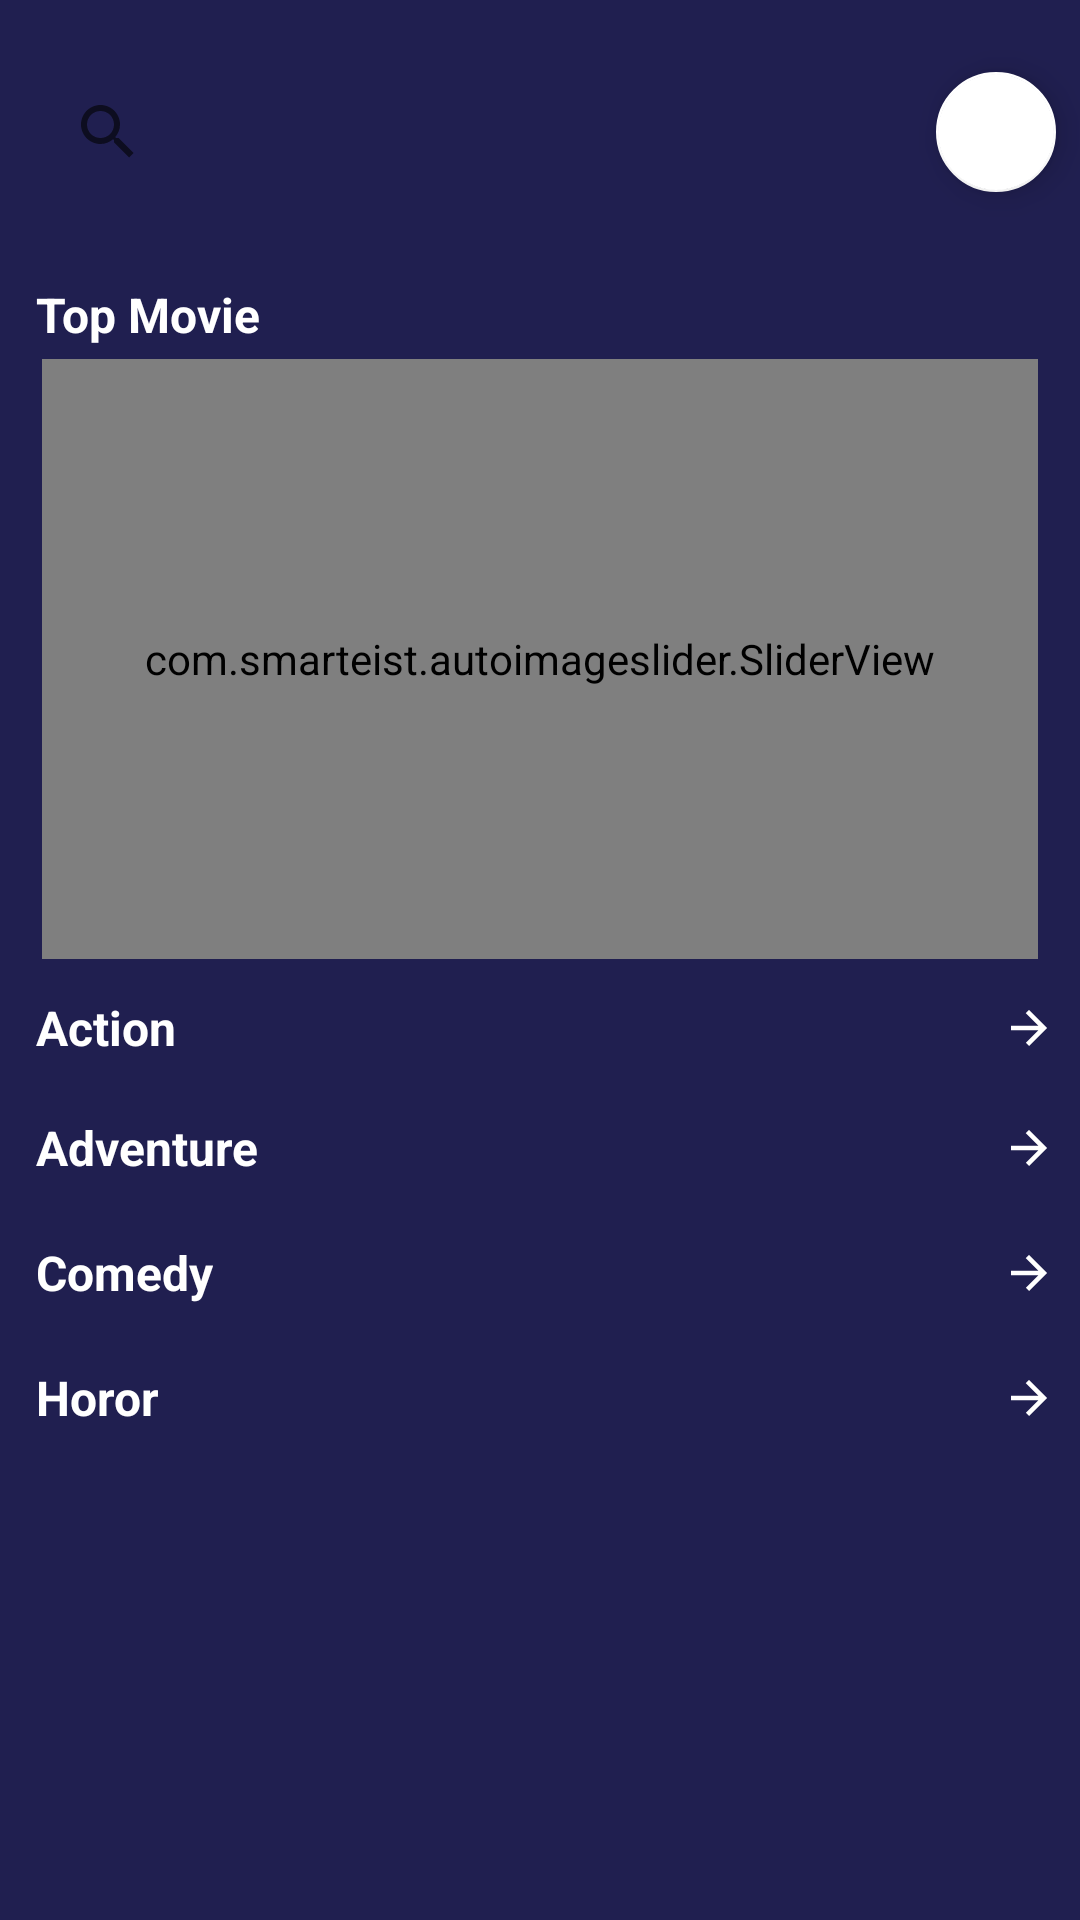

This screen was rendered from an Android layout file. Write that file and the resources it references.
<!-- AndroidManifest.xml: activity theme Theme.MainActivity -->
<!-- res/layout/activity_main.xml -->
<?xml version="1.0" encoding="utf-8"?>
<androidx.constraintlayout.widget.ConstraintLayout xmlns:android="http://schemas.android.com/apk/res/android"
    xmlns:app="http://schemas.android.com/apk/res-auto"
    xmlns:tools="http://schemas.android.com/tools"
    android:layout_width="match_parent"
    android:layout_height="match_parent"
    android:background="@color/background_color"
    tools:context=".ui.halamanutama.MainActivity">

    <LinearLayout
        style="@style/layoutSearchStyle"
        android:id="@+id/layout_search1"
        app:layout_constraintTop_toTopOf="parent"
        app:layout_constraintStart_toStartOf="parent"
        app:layout_constraintEnd_toStartOf="@id/fab_favorite">

        <androidx.appcompat.widget.SearchView
            android:id="@+id/search_halaman_utama"
            android:layout_width="match_parent"
            android:layout_height="40dp"
            app:queryHint="@string/title_search"/>
    </LinearLayout>

    <androidx.recyclerview.widget.RecyclerView
        android:id="@+id/rv_search"
        android:visibility="gone"
        android:layout_width="0dp"
        android:layout_height="wrap_content"
        android:layout_marginTop="4dp"
        app:layout_constraintTop_toBottomOf="@id/layout_search1"
        app:layout_constraintStart_toStartOf="parent"
        app:layout_constraintEnd_toEndOf="parent"/>

    <ScrollView
        android:id="@+id/layout_scrollview"
        android:layout_width="match_parent"
        android:layout_height="0dp"
        android:layout_marginTop="18dp"
        app:layout_constraintTop_toBottomOf="@id/layout_search1"
        app:layout_constraintStart_toStartOf="parent"
        app:layout_constraintEnd_toEndOf="parent"
        app:layout_constraintBottom_toBottomOf="parent">

        <androidx.constraintlayout.widget.ConstraintLayout
            android:layout_width="match_parent"
            android:layout_height="wrap_content">

            <TextView
                style="@style/textStyle"
                android:id="@+id/title_top_movie"
                android:text="@string/top_movie"
                app:layout_constraintStart_toStartOf="parent"
                app:layout_constraintTop_toTopOf="parent"/>

            <com.smarteist.autoimageslider.SliderView
                android:id="@+id/banner_poster"
                android:layout_width="0dp"
                android:layout_height="200dp"
                android:layout_marginTop="4dp"
                android:layout_marginStart="14dp"
                android:layout_marginEnd="14dp"
                app:sliderAnimationDuration="600"
                app:sliderAutoCycleDirection="back_and_forth"
                app:sliderAutoCycleEnabled="true"
                app:sliderIndicatorAnimationDuration="600"
                app:sliderIndicatorGravity="center_horizontal|bottom"
                app:sliderIndicatorMargin="14dp"
                app:sliderIndicatorOrientation="horizontal"
                app:sliderIndicatorPadding="3dp"
                app:sliderIndicatorRadius="2dp"
                app:sliderIndicatorSelectedColor="#5A5A5A"
                app:sliderIndicatorUnselectedColor="#FFF"
                app:sliderScrollTimeInSec="2"
                app:sliderStartAutoCycle="true"
                app:layout_constraintTop_toBottomOf="@id/title_top_movie"
                app:layout_constraintStart_toStartOf="parent"
                app:layout_constraintEnd_toEndOf="parent"/>

            <TextView
                style="@style/textStyle"
                android:id="@+id/action"
                android:text="@string/title_action"
                app:layout_constraintStart_toStartOf="parent"
                app:layout_constraintTop_toBottomOf="@id/banner_poster" />

            <ImageButton
                style="@style/imageButtonStyle"
                android:id="@+id/icon_action"
                app:layout_constraintBottom_toBottomOf="@+id/action"
                app:layout_constraintEnd_toEndOf="parent"
                app:layout_constraintTop_toTopOf="@+id/action"
                tools:ignore="ContentDescription" />

            <androidx.recyclerview.widget.RecyclerView
                style="@style/recyclerviewStyle"
                android:id="@+id/rv_action"
                app:layout_constraintTop_toBottomOf="@id/icon_action"
                app:layout_constraintStart_toStartOf="parent"
                app:layout_constraintEnd_toEndOf="parent"/>

            <TextView
                style="@style/textStyle"
                android:id="@+id/adventure"
                android:text="@string/title_adventure"
                app:layout_constraintTop_toBottomOf="@id/rv_action"
                app:layout_constraintStart_toStartOf="parent"/>

            <ImageButton
                style="@style/imageButtonStyle"
                android:id="@+id/icon_adventure"
                app:layout_constraintBottom_toBottomOf="@+id/adventure"
                app:layout_constraintEnd_toEndOf="parent"
                app:layout_constraintTop_toTopOf="@+id/adventure"
                tools:ignore="ContentDescription" />

            <androidx.recyclerview.widget.RecyclerView
                style="@style/recyclerviewStyle"
                android:id="@+id/rv_adventure"
                app:layout_constraintTop_toBottomOf="@id/adventure"
                app:layout_constraintStart_toStartOf="parent"
                app:layout_constraintEnd_toEndOf="parent"/>

            <TextView
                style="@style/textStyle"
                android:id="@+id/comedy"
                android:text="@string/title_comedy"
                app:layout_constraintTop_toBottomOf="@id/rv_adventure"
                app:layout_constraintStart_toStartOf="parent"/>

            <ImageButton
                style="@style/imageButtonStyle"
                android:id="@+id/icon_comedy"
                app:layout_constraintBottom_toBottomOf="@+id/comedy"
                app:layout_constraintEnd_toEndOf="parent"
                app:layout_constraintTop_toTopOf="@+id/comedy"
                tools:ignore="ContentDescription" />

            <androidx.recyclerview.widget.RecyclerView
                style="@style/recyclerviewStyle"
                android:id="@+id/rv_comedy"
                app:layout_constraintTop_toBottomOf="@id/comedy"
                app:layout_constraintStart_toStartOf="parent"
                app:layout_constraintEnd_toEndOf="parent"/>

            <TextView
                style="@style/textStyle"
                android:id="@+id/horor"
                android:text="@string/tittle_horor"
                app:layout_constraintTop_toBottomOf="@id/rv_comedy"
                app:layout_constraintStart_toStartOf="parent"/>

            <ImageButton
                style="@style/imageButtonStyle"
                android:id="@+id/icon_horor"
                app:layout_constraintBottom_toBottomOf="@+id/horor"
                app:layout_constraintEnd_toEndOf="parent"
                app:layout_constraintTop_toTopOf="@+id/horor"
                tools:ignore="ContentDescription" />

            <androidx.recyclerview.widget.RecyclerView
                style="@style/recyclerviewStyle"
                android:id="@+id/rv_horor"
                android:layout_marginBottom="8dp"
                app:layout_constraintTop_toBottomOf="@id/horor"
                app:layout_constraintStart_toStartOf="parent"
                app:layout_constraintEnd_toEndOf="parent"
                app:layout_constraintBottom_toBottomOf="parent"/>
        </androidx.constraintlayout.widget.ConstraintLayout>
    </ScrollView>

    <com.google.android.material.floatingactionbutton.FloatingActionButton
        android:id="@+id/fab_favorite"
        android:layout_width="wrap_content"
        android:layout_height="wrap_content"
        android:layout_marginEnd="8dp"
        android:elevation="8dp"
        android:src="@drawable/ic_favorite"
        app:backgroundTint="@color/white"
        app:fabSize="mini"
        app:layout_constraintBottom_toBottomOf="@+id/layout_search1"
        app:layout_constraintEnd_toEndOf="parent"
        app:layout_constraintTop_toTopOf="@+id/layout_search1"
        tools:ignore="ContentDescription" />

</androidx.constraintlayout.widget.ConstraintLayout>
<!-- resources referenced by this layout -->
<resources>
  <color name="background_color">#201F50</color>
  <color name="white">#FFFFFFFF</color>
  <string name="title_action">Action</string>
  <string name="title_adventure">Adventure</string>
  <string name="title_comedy">Comedy</string>
  <string name="title_search">Search</string>
  <string name="tittle_horor">Horor</string>
  <string name="top_movie">Top Movie</string>
  <style name="imageButtonStyle">
          <item name="android:layout_width">wrap_content</item>
          <item name="android:layout_height">wrap_content</item>
          <item name="android:background">@android:color/transparent</item>
          <item name="android:layout_marginEnd">8dp</item>
          <item name="android:src">@drawable/arrow_forward</item>
      </style>
  <style name="layoutSearchStyle">
          <item name="android:layout_width">0dp</item>
          <item name="android:layout_height">wrap_content</item>
          <item name="android:layout_marginTop">24dp</item>
          <item name="android:layout_marginEnd">12dp</item>
          <item name="android:layout_marginStart">12dp</item>
          <item name="android:background">@drawable/background_search</item>
          <item name="android:orientation">horizontal</item>
      </style>
  <style name="recyclerviewStyle">
          <item name="android:layout_width">match_parent</item>
          <item name="android:layout_height">wrap_content</item>
          <item name="android:layout_marginStart">12dp</item>
          <item name="android:layout_marginTop">8dp</item>
      </style>
  <style name="textStyle">
          <item name="android:layout_width">wrap_content</item>
          <item name="android:layout_height">wrap_content</item>
          <item name="android:layout_marginTop">12dp</item>
          <item name="android:layout_marginStart">12dp</item>
          <item name="fontFamily">serif</item>
          <item name="android:textColor">@color/white</item>
          <item name="android:textSize">16sp</item>
          <item name="android:textStyle">bold</item>
      </style>
  <style name="Theme.MainActivity" parent="Theme.AppCompat.DayNight.NoActionBar" />
  <!-- drawable arrow_forward (drawable) -->
  <vector android:height="18dp" android:tint="#FFFFFF"
      android:viewportHeight="24" android:viewportWidth="24"
      android:width="18dp" xmlns:android="http://schemas.android.com/apk/res/android">
      <path android:fillColor="@android:color/white" android:pathData="M12,4l-1.41,1.41L16.17,11H4v2h12.17l-5.58,5.59L12,20l8,-8z"/>
  </vector>
</resources>
